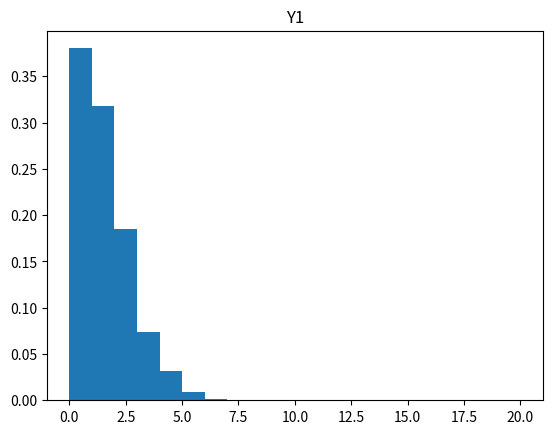
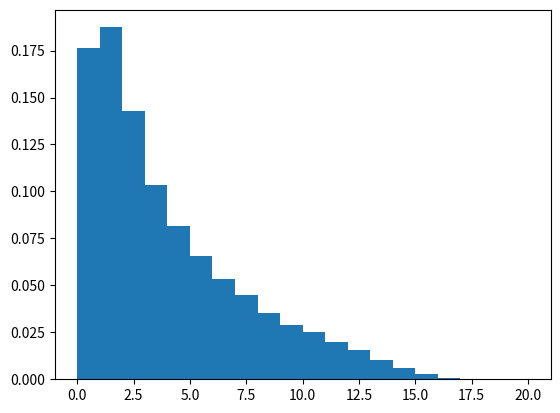
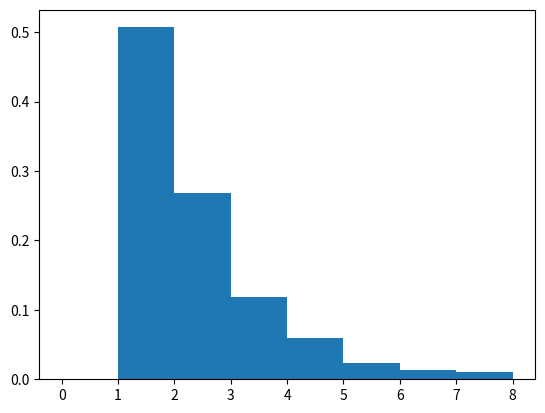
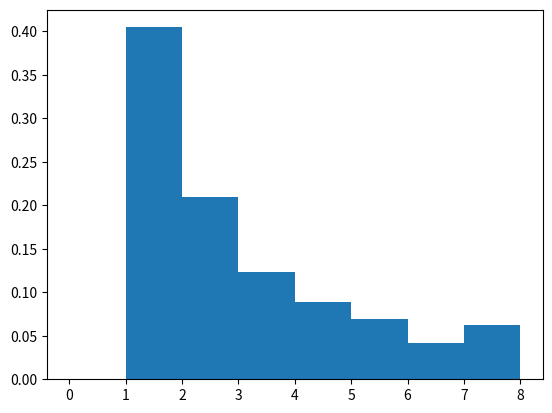

Write the Python code that produced these figures, in order.
import numpy as np
import matplotlib.pyplot as plt

help(np.random.rand)
help(plt.hist)

# --------------------------Part-A------------------------------------------------

# we divide (0,1) 3 sub-intervals

N = 20  # trials
# ----Sub-intervals
p1 = 0.1
p2 = 0.3
p3 = 0.6
# --------------
Y1, Y2, Y3 = [], [], []

for j in range(1000):           # Returns the binomial distribution between [0,0.1].
    X1 = []
    for i in range(1, N+1):
        u = np.random.rand()
        x = u <= p1
        X1.append(x)            # Find success values
        y = sum(X1)
        Y1.append(y)
print(Y1)
plt.figure()
plt.title("Y1")
plt.hist(Y1, bins=range(0, N+1), density=True)
for j in range(1000):           # Returns the binomial distribution between (0.1, 0.4].
    X2 = []
    for i in range(1, N+1):
        u = np.random.rand()
        x = p1 < u <= p1+p2
        X2.append(x)            # Find success values
        y2 = sum(X2)
        Y2.append(y2)
for j in range(1000):           # Returns the binomial distribution between (0.4,1]
    X3 = []
    for i in range(1, N+1):
        u = np.random.rand()
        x = p1+p2 < u
        X3.append(x)            # Find success values
        y3 = sum(X3)
        Y3.append(y3)
Y4 = Y1 + Y2 + Y3
plt.figure()
plt.hist(Y4, bins=range(0, N+1), density=True)

# ---------------------------EndOfPart-A------------------------------------------------

# ---------------------------Part-B--------------------------------------------------

# 1. part   Geometric distribution with Bernouilli

p = 0.5
N = 8
X = []
for j in range(1000):
    for i in range(1, N+1):
        u = np.random.rand()
        x = u < p
        if x:
            X.append(i)     # when the success value is found, its index number added in X.
            break           # and break the loop
plt.figure()
plt.hist(X, bins=range(0, N+1), density=True)

# ---------------------------------------------------

# 2. Part    Geometric Distribution with using sub-intervals
# Sub-interval values are up. (Inside part A)

Y1, Y2, Y3 = [], [], []

for j in range(1000):
    for i in range(1, N+1):
        u = np.random.rand()
        if u <= p1:
            Y1.append(i)        # when the success value is found, its index number added in X.
            break               # and break the loop

for j in range(1000):
    for i in range(1, N+1):
        u = np.random.rand()
        if p1 < u <= p1+p2:
            Y2.append(i)        # when the success value is found, its index number added in X.
            break               # and break the loop

for j in range(1000):
    for i in range(1, N+1):
        u = np.random.rand()
        if p1+p2 < u:
            Y3.append(i)        # when the success value is found, its index number added in X.
            break               # and break the loop

Y4 = Y1 + Y2 + Y3
plt.figure()
plt.hist(Y4, bins=range(0, N+1), density=True)
plt.show()

# ---------------------------------EndOfPart-B------------------------------------------------------------------

# ---------------------------------Part-C--------------------------------------------------------------------


def not_swap_door(doors):
    random_doors = {1: "Prize", 2: "Goat", 3: "Goat"}
    choice = np.random.choice(list(random_doors.keys()))
    if choice == 1: # if choose the prize door
        return True
        # We have prize door So we win
    else:
        # We have not prize door so we loss
        return False


def swap_door(doors):
    random_doors = {1: "Prize", 2: "Goat", 3: "Goat"}
    choice = np.random.choice(list(random_doors.keys()))
    if choice == 1: # if chosen the prize door
        # We have prize door but we change the door with one of the other doors. So we loss
        return False
    else:
        # We have not prize door and we change the door So we will be choose the prize door
        return True


swap_door_wins = 0
not_swap_door_wins = 0

for i in range(1000):
    if swap_door(3):
        swap_door_wins += 1    # number of wins that are swap door in 1000 people
    if not_swap_door(3):
        not_swap_door_wins += 1 # number of wins that are no swap door in 1000 people

prob_sw_do_wins = float(swap_door_wins) / 10       # probability of wins that are swap door
prob_no_sw_do_wins = float(not_swap_door_wins) / 10 # probability of wins that are not swap door

print('People that are not swapping doors won you {0} prizes out of {1} ({2}%)'.format(not_swap_door_wins, 1000,
                                                                                       prob_no_sw_do_wins))
print('People that are Swapping doors won you {0} prizes out of {1} ({2}%)'.format(swap_door_wins, 1000,
                                                                                   prob_sw_do_wins))


# --------------------------------EndOfPart-C---------------------------------------------------------
